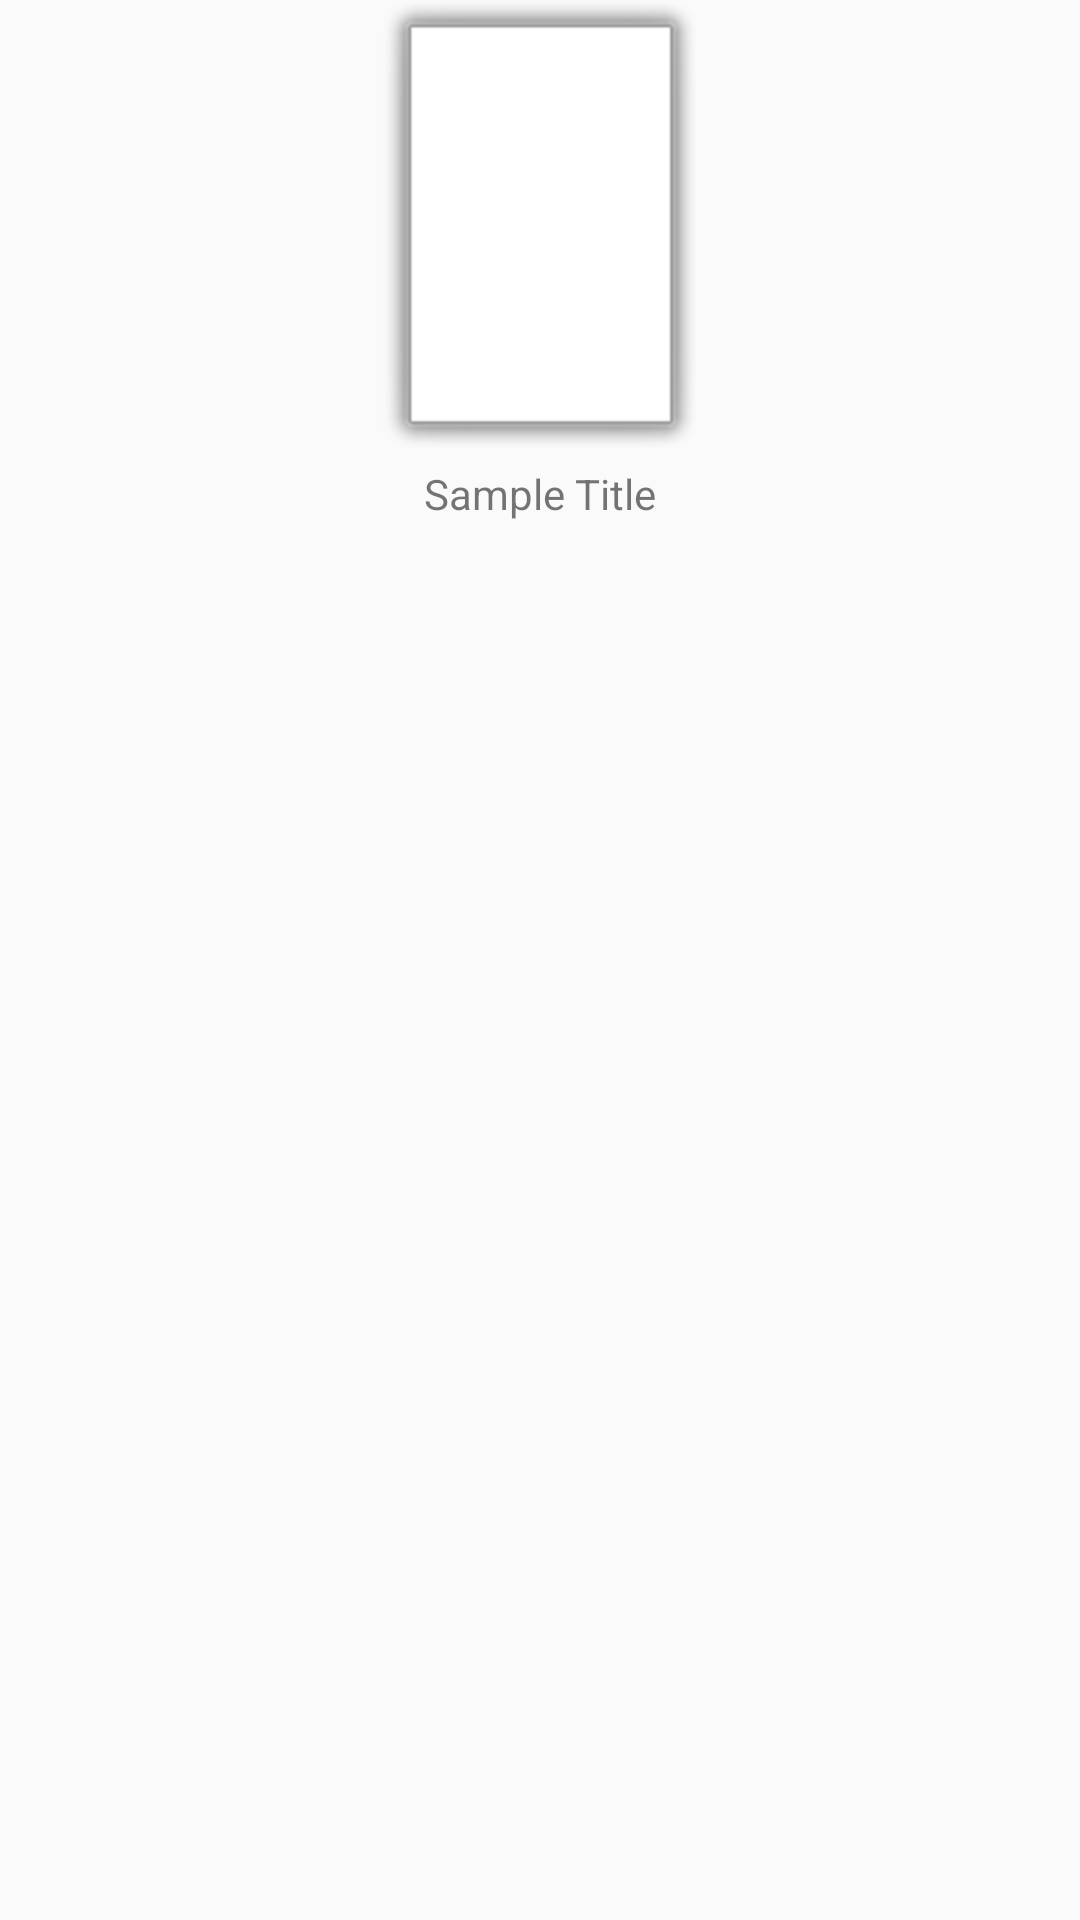

Write the Android layout XML for this screen, with the resource values it uses.
<!-- AndroidManifest.xml: application theme AppTheme -->
<!-- res/layout/book_item.xml -->
<?xml version="1.0" encoding="utf-8"?>
<RelativeLayout xmlns:android="http://schemas.android.com/apk/res/android"
    android:layout_width="match_parent"
    android:layout_height="match_parent">

    <ImageView
        android:id="@+id/img_cover"
        android:layout_width="110dp"
        android:layout_height="155dp"
        android:layout_centerHorizontal="true"
        android:adjustViewBounds="true"
        android:scaleType="fitXY"
        android:src="@android:drawable/alert_light_frame" />

    <TextView
        android:id="@+id/txt_book_title"
        android:layout_width="match_parent"
        android:layout_height="wrap_content"
        android:layout_below="@+id/img_cover"
        android:ellipsize="end"
        android:gravity="center_horizontal"
        android:lines="2"
        android:text="@string/sample_title" />

</RelativeLayout>
<!-- resources referenced by this layout -->
<resources>
  <string name="sample_title">Sample Title</string>
  <style name="AppTheme" parent="Theme.AppCompat.Light.DarkActionBar">
          
          <item name="colorPrimary">@color/colorPrimary</item>
          <item name="colorPrimaryDark">@color/colorPrimaryDark</item>
          <item name="colorAccent">@color/colorAccent</item>
          <item name="windowActionBar">false</item>
          <item name="windowNoTitle">true</item>
      </style>
  <!-- not gathered from this repository: default colours our renderer supplied (Android Studio template values) -->
  <color name="colorPrimary">#FF6200EE</color>
  <color name="colorPrimaryDark">#FF3700B3</color>
  <color name="colorAccent">#FF03DAC5</color>
</resources>
